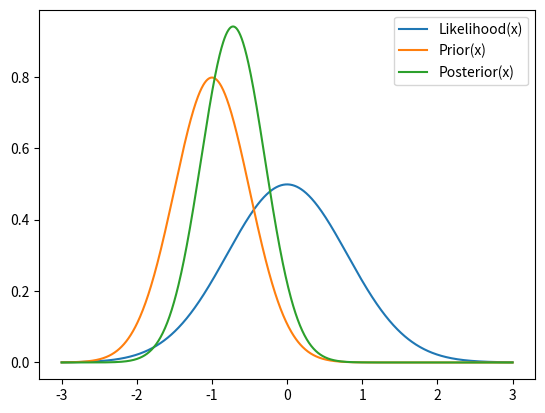

Here is the Python script that generated this plot:
import numpy as np
import scipy.stats as sts  
import matplotlib.pyplot as plt 
from scipy import integrate


def likelihood(x):
    return sts.norm.pdf(x,scale=0.8)

def prior(x):
    return sts.norm.pdf(x,loc=-1,scale=0.5)

def integrand(x):
    return likelihood(x) * prior(x)

def post(x):
    result = integrate.quad(integrand, -np.inf, np.inf)[0]
    return integrand(x)/result

x = np.linspace(-3,3,1000)

plt.plot(x,likelihood(x),label='Likelihood(x)')
plt.plot(x,prior(x),label='Prior(x)')
plt.plot(x,post(x),label='Posterior(x)')
plt.legend()
plt.show()
